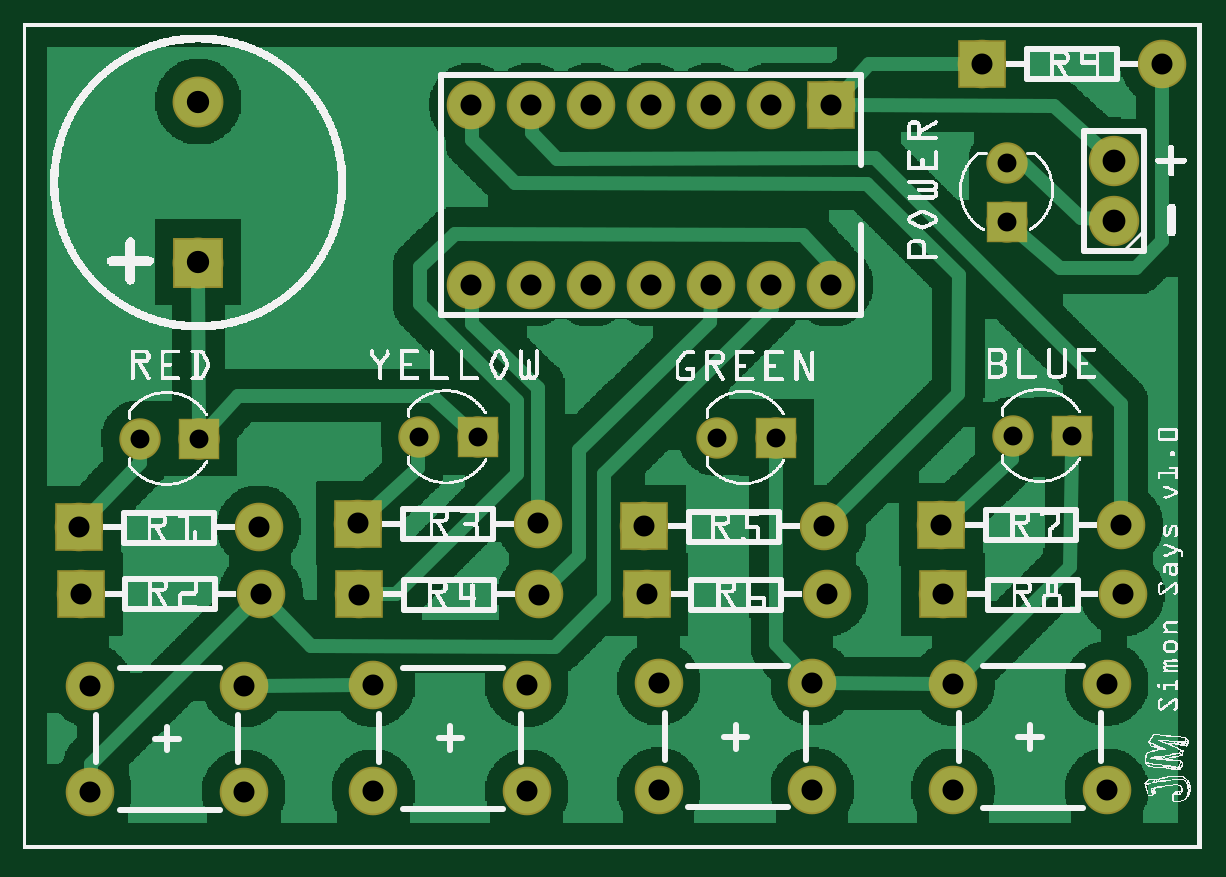
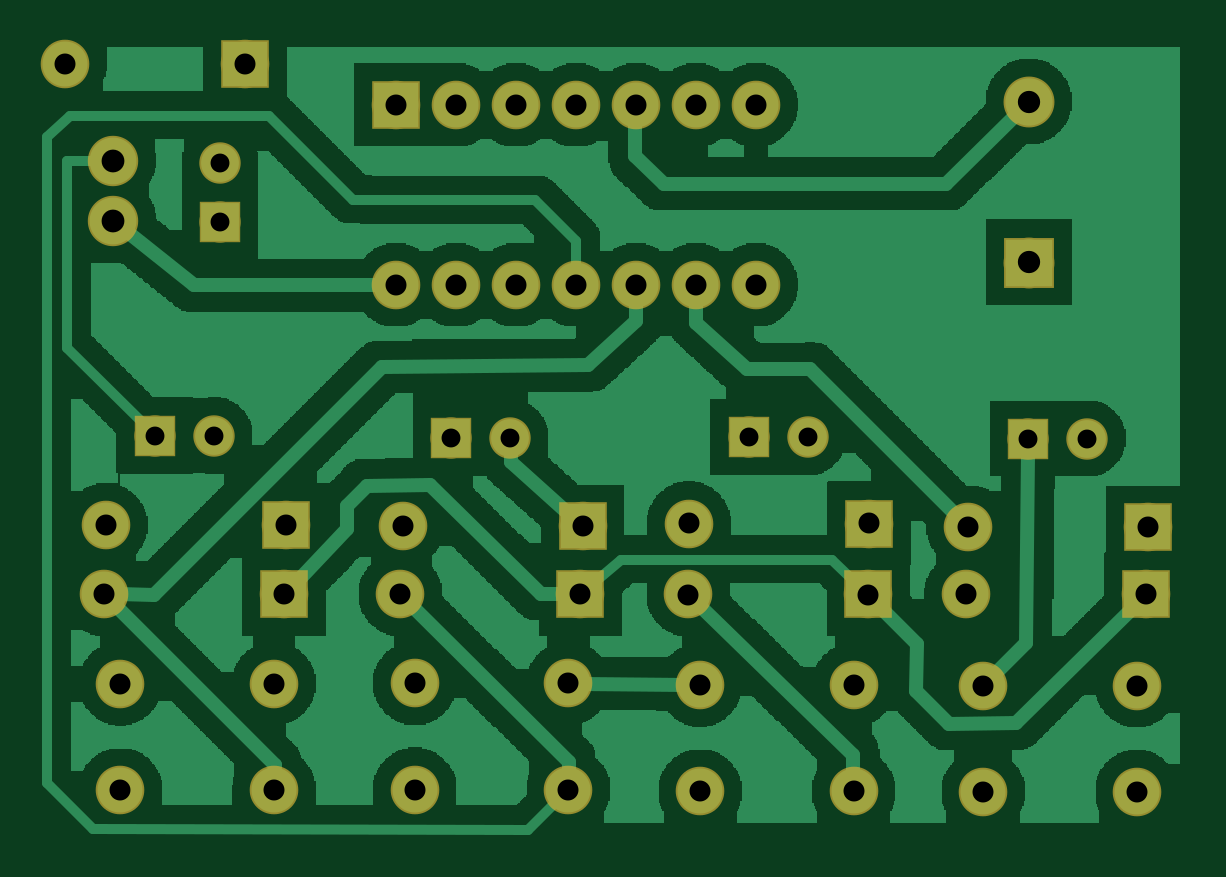
Circuit board: 6 layer files. Board 47.9 x 33.1 mm.
- bottom_copper: Simon_Says_v1.0_copperBottom.gbl (86034 bytes)
- top_copper: Simon_Says_v1.0_copperTop.gtl (76457 bytes)
- drill: Simon_Says_v1.0_drill.txt (1267 bytes)
- bottom_mask: Simon_Says_v1.0_maskBottom.gbs (1548 bytes)
- top_mask: Simon_Says_v1.0_maskTop.gts (1548 bytes)
- top_silk: Simon_Says_v1.0_silkTop.gto (191345 bytes)

=== bottom_copper: Simon_Says_v1.0_copperBottom.gbl (86034 bytes, source omitted) ===
=== top_copper: Simon_Says_v1.0_copperTop.gtl (76457 bytes, source omitted) ===
=== drill: Simon_Says_v1.0_drill.txt ===
M48
M72,TZ
T10C0.035000
T11C0.031497
T12C0.038000
T13C0.037167
%
T10
X1.898340Y1.307110
X1.598340Y1.307110
X0.392094Y0.534710
X0.092094Y0.534710
X0.395676Y0.423677
X0.095676Y0.423677
X0.859193Y0.422566
X0.559193Y0.422566
X1.338880Y0.422866
X1.038880Y0.422866
X1.832120Y0.422932
X1.532120Y0.422932
X0.858093Y0.541221
X0.558093Y0.541221
X1.335150Y0.536599
X1.035150Y0.536599
X1.829840Y0.538054
X1.529840Y0.538054
X0.111415Y0.271050
X0.367325Y0.271050
X0.111415Y0.093880
X0.367325Y0.093880
X1.549600Y0.273990
X1.805510Y0.273990
X1.549600Y0.096820
X1.805510Y0.096820
X1.058700Y0.274580
X1.314610Y0.274580
X1.058700Y0.097410
X1.314610Y0.097410
X0.583301Y0.271790
X0.839211Y0.271790
X0.583301Y0.094620
X0.839211Y0.094620
X0.746290Y0.938166
X0.746290Y1.238166
X0.846290Y0.938166
X0.846290Y1.238166
X0.946290Y0.938166
X0.946290Y1.238166
X1.046290Y0.938166
X1.046290Y1.238166
X1.146290Y0.938166
X1.146290Y1.238166
X1.246290Y0.938166
X1.246290Y1.238166
X1.346290Y0.938166
X1.346290Y1.238166
T11
X1.639070Y1.142021
X1.639070Y1.043588
X1.649110Y0.687365
X1.747540Y0.687365
X0.193734Y0.682365
X0.292167Y0.682365
X0.659149Y0.684954
X0.757582Y0.684954
X1.155720Y0.683954
X1.254150Y0.683954
T12
X1.817750Y1.146021
X1.817750Y1.046021
T13
X0.291429Y1.244166
X0.291429Y0.976444
T00
M30

=== bottom_mask: Simon_Says_v1.0_maskBottom.gbs ===
G04 MADE WITH FRITZING*
G04 WWW.FRITZING.ORG*
G04 DOUBLE SIDED*
G04 HOLES PLATED*
G04 CONTOUR ON CENTER OF CONTOUR VECTOR*
%ASAXBY*%
%FSLAX23Y23*%
%MOIN*%
%OFA0B0*%
%SFA1.0B1.0*%
%ADD10C,0.081000*%
%ADD11C,0.068992*%
%ADD12C,0.084000*%
%ADD13C,0.084833*%
%ADD14R,0.081000X0.081000*%
%ADD15R,0.068992X0.068992*%
%ADD16R,0.084819X0.084847*%
%LNMASK0*%
G90*
G70*
G54D10*
X1346Y1238D03*
X1346Y938D03*
X1246Y1238D03*
X1246Y938D03*
X1146Y1238D03*
X1146Y938D03*
X1046Y1238D03*
X1046Y938D03*
X946Y1238D03*
X946Y938D03*
X846Y1238D03*
X846Y938D03*
X746Y1238D03*
X746Y938D03*
G54D11*
X1254Y684D03*
X1156Y684D03*
X758Y685D03*
X659Y685D03*
X292Y682D03*
X194Y682D03*
X1748Y687D03*
X1649Y687D03*
G54D10*
X839Y95D03*
X583Y95D03*
X839Y272D03*
X583Y272D03*
X1315Y97D03*
X1059Y97D03*
X1315Y275D03*
X1059Y275D03*
X1806Y97D03*
X1550Y97D03*
X1806Y274D03*
X1550Y274D03*
X367Y94D03*
X111Y94D03*
X367Y271D03*
X111Y271D03*
X1530Y538D03*
X1830Y538D03*
X1035Y537D03*
X1335Y537D03*
X558Y541D03*
X858Y541D03*
X1532Y423D03*
X1832Y423D03*
X1039Y423D03*
X1339Y423D03*
X559Y423D03*
X859Y423D03*
X96Y424D03*
X396Y424D03*
X92Y535D03*
X392Y535D03*
G54D12*
X1818Y1046D03*
X1818Y1146D03*
G54D11*
X1639Y1044D03*
X1639Y1142D03*
G54D10*
X1598Y1307D03*
X1898Y1307D03*
G54D13*
X291Y976D03*
X291Y1244D03*
G54D14*
X1346Y1238D03*
G54D15*
X1254Y684D03*
X758Y685D03*
X292Y682D03*
X1748Y687D03*
G54D14*
X1530Y538D03*
X1035Y537D03*
X558Y541D03*
X1532Y423D03*
X1039Y423D03*
X559Y423D03*
X96Y424D03*
X92Y535D03*
G54D15*
X1639Y1044D03*
G54D14*
X1598Y1307D03*
G54D16*
X291Y976D03*
G04 End of Mask0*
M02*
=== top_mask: Simon_Says_v1.0_maskTop.gts ===
G04 MADE WITH FRITZING*
G04 WWW.FRITZING.ORG*
G04 DOUBLE SIDED*
G04 HOLES PLATED*
G04 CONTOUR ON CENTER OF CONTOUR VECTOR*
%ASAXBY*%
%FSLAX23Y23*%
%MOIN*%
%OFA0B0*%
%SFA1.0B1.0*%
%ADD10C,0.081000*%
%ADD11C,0.068992*%
%ADD12C,0.084000*%
%ADD13C,0.084833*%
%ADD14R,0.081000X0.081000*%
%ADD15R,0.068992X0.068992*%
%ADD16R,0.084819X0.084847*%
%LNMASK1*%
G90*
G70*
G54D10*
X1346Y1238D03*
X1346Y938D03*
X1246Y1238D03*
X1246Y938D03*
X1146Y1238D03*
X1146Y938D03*
X1046Y1238D03*
X1046Y938D03*
X946Y1238D03*
X946Y938D03*
X846Y1238D03*
X846Y938D03*
X746Y1238D03*
X746Y938D03*
G54D11*
X1254Y684D03*
X1156Y684D03*
X758Y685D03*
X659Y685D03*
X292Y682D03*
X194Y682D03*
X1748Y687D03*
X1649Y687D03*
G54D10*
X839Y95D03*
X583Y95D03*
X839Y272D03*
X583Y272D03*
X1315Y97D03*
X1059Y97D03*
X1315Y275D03*
X1059Y275D03*
X1806Y97D03*
X1550Y97D03*
X1806Y274D03*
X1550Y274D03*
X367Y94D03*
X111Y94D03*
X367Y271D03*
X111Y271D03*
X1530Y538D03*
X1830Y538D03*
X1035Y537D03*
X1335Y537D03*
X558Y541D03*
X858Y541D03*
X1532Y423D03*
X1832Y423D03*
X1039Y423D03*
X1339Y423D03*
X559Y423D03*
X859Y423D03*
X96Y424D03*
X396Y424D03*
X92Y535D03*
X392Y535D03*
G54D12*
X1818Y1046D03*
X1818Y1146D03*
G54D11*
X1639Y1044D03*
X1639Y1142D03*
G54D10*
X1598Y1307D03*
X1898Y1307D03*
G54D13*
X291Y976D03*
X291Y1244D03*
G54D14*
X1346Y1238D03*
G54D15*
X1254Y684D03*
X758Y685D03*
X292Y682D03*
X1748Y687D03*
G54D14*
X1530Y538D03*
X1035Y537D03*
X558Y541D03*
X1532Y423D03*
X1039Y423D03*
X559Y423D03*
X96Y424D03*
X92Y535D03*
G54D15*
X1639Y1044D03*
G54D14*
X1598Y1307D03*
G54D16*
X291Y976D03*
G04 End of Mask1*
M02*
=== top_silk: Simon_Says_v1.0_silkTop.gto (191345 bytes, source omitted) ===
